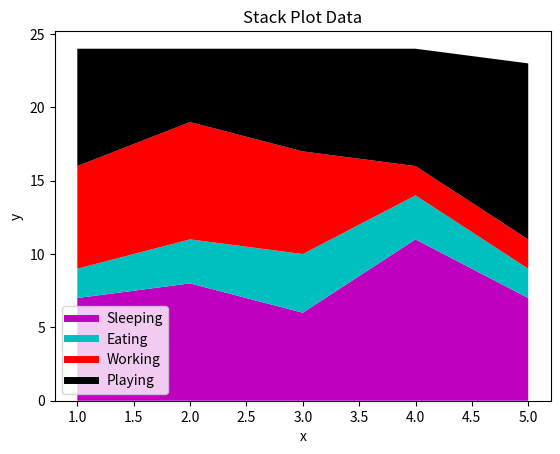

Python code for this plot:
import matplotlib.pyplot as plt  

days = [1,2,3,4,5]

sleeping = [7,8,6,11,7]
eating = [2,3,4,3,2]
working = [7,8,7,2,2]
playing = [8,5,7,8,12]

plt.plot([],[],color='m',label='Sleeping',linewidth=5)
plt.plot([],[],color='c',label='Eating',linewidth=5)
plt.plot([],[],color='r',label='Working',linewidth=5)
plt.plot([],[],color='k',label='Playing',linewidth=5)

plt.stackplot(days,sleeping,eating,working,playing,colors=['m','c','r','k'])

plt.xlabel('x')
plt.ylabel('y')
plt.title('Stack Plot Data')
plt.legend()

plt.show()